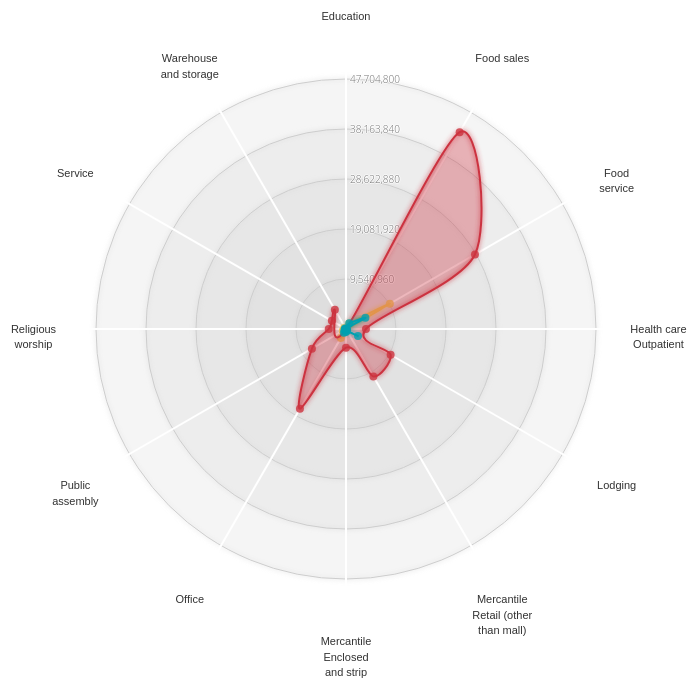
D3 v3 page, settled after 360 driven frames (6 s of simulated time); the page loaded 1 data file(s).



      /* Radar chart design created by Nadieh Bremer - VisualCinnamon.com */

			//////////////////////////////////////////////////////////////
			//////////////////////// Set-Up //////////////////////////////
			//////////////////////////////////////////////////////////////
			var margin = {top: 100, right: 100, bottom: 100, left: 100},
				width = Math.min(700, window.innerWidth - 10) - margin.left - margin.right,
				height = Math.min(width, window.innerHeight - margin.top - margin.bottom - 20);


			//////////////////////////////////////////////////////////////
			//////////////////// Draw the Chart //////////////////////////
			//////////////////////////////////////////////////////////////


			var color = d3.scale.ordinal()
				.range(["#EDC951","#CC333F","#00A0B0"]);

			var radarChartOptions = {
			  w: width,
			  h: height,
			  margin: margin,
			  maxValue: 100,
			  levels: 5,
			  roundStrokes: true,
			  color: color
			};
			//////////////////////////////////////////////////////////////
			////////////////////////// Data //////////////////////////////
			//////////////////////////////////////////////////////////////

		d3.csv('data.csv', function(data) {
			console.log("raw data: ", data);

			///// nested the raw data so the radar-chart can read the data correctly ////
			var nested_data = d3.nest()
				.key(function(d) { return d.group; })
				.entries(data);

			console.log("applying d3.nest: ", nested_data);
			var munged_nested = nested_data.map(function(obj, index) {

			///// The two console.log statemments verify the results of d3.nest ////
				console.log("mapping the result of d3.nest: ", obj, " at ", index);
				return obj.values.map(function(obj, index) {

					console.log("mapping the consump property in each: ", obj, " at ", index);
					return { axis: obj.axis, value: obj.value };
				});
			})

			//// reduce the data to access the values to make the scale interactive using the reduce function////
			var townMaxValue = Math.max.apply(Math, munged_nested.map(function(town) {
								return town.map(function(data) {
									return parseInt(data.value) });
							})
							.reduce(function(town, towns) {
								return towns.concat(town);
							}));

///// The two console.log statemments verify the results of the reduce function ////

			console.log (munged_nested);
			console.log(townMaxValue);

			//// added a buffer of 10% of the max value to the radar chart////
			radarChartOptions.maxValue = townMaxValue + (townMaxValue * .10);

			////////// Call function to draw the Radar chart ////////////
			RadarChart(".radarChart", munged_nested, radarChartOptions);
		});

		
// ── radarChart.js
/////////////////////////////////////////////////////////
/////////////// The Radar Chart Function ////////////////
/////////////// Written by Nadieh Bremer ////////////////
////////////////// VisualCinnamon.com ///////////////////
/////////// Inspired by the code of alangrafu ///////////
/////////////////////////////////////////////////////////
	
function RadarChart(id, data, options) {
	var cfg = {
	 w: 600,				//Width of the circle
	 h: 600,				//Height of the circle
	 margin: {top: 20, right: 20, bottom: 20, left: 20}, //The margins of the SVG
	 levels: 3,				//How many levels or inner circles should there be drawn
	 maxValue: 0, 			//What is the value that the biggest circle will represent
	 labelFactor: 1.25, 	//How much farther than the radius of the outer circle should the labels be placed
	 wrapWidth: 60, 		//The number of pixels after which a label needs to be given a new line
	 opacityArea: 0.35, 	//The opacity of the area of the blob
	 dotRadius: 4, 			//The size of the colored circles of each blog
	 opacityCircles: 0.1, 	//The opacity of the circles of each blob
	 strokeWidth: 2, 		//The width of the stroke around each blob
	 roundStrokes: false,	//If true the area and stroke will follow a round path (cardinal-closed)
	 color: d3.scale.category10()	//Color function
	};
	
	//Put all of the options into a variable called cfg
	if('undefined' !== typeof options){
	  for(var i in options){
		if('undefined' !== typeof options[i]){ cfg[i] = options[i]; }
	  }//for i
	}//if
	
	//If the supplied maxValue is smaller than the actual one, replace by the max in the data
	var maxValue = Math.max(cfg.maxValue, d3.max(data, function(i){return d3.max(i.map(function(o){return o.value;}))}));
		
	var allAxis = (data[0].map(function(i, j){return i.axis})),	//Names of each axis
		total = allAxis.length,					//The number of different axes
		radius = Math.min(cfg.w/2, cfg.h/2), 	//Radius of the outermost circle
		Format = d3.format(','),			 	//Percentage formatting
		angleSlice = Math.PI * 2 / total;		//The width in radians of each "slice"
	
	//Scale for the radius
	var rScale = d3.scale.linear()
		.range([0, radius])
		.domain([0, maxValue]);
		
	/////////////////////////////////////////////////////////
	//////////// Create the container SVG and g /////////////
	/////////////////////////////////////////////////////////

	//Remove whatever chart with the same id/class was present before
	d3.select(id).select("svg").remove();
	
	//Initiate the radar chart SVG
	var svg = d3.select(id).append("svg")
			.attr("width",  cfg.w + cfg.margin.left + cfg.margin.right)
			.attr("height", cfg.h + cfg.margin.top + cfg.margin.bottom)
			.attr("class", "radar"+id);
	//Append a g element		
	var g = svg.append("g")
			.attr("transform", "translate(" + (cfg.w/2 + cfg.margin.left) + "," + (cfg.h/2 + cfg.margin.top) + ")");
	
	/////////////////////////////////////////////////////////
	////////// Glow filter for some extra pizzazz ///////////
	/////////////////////////////////////////////////////////
	
	//Filter for the outside glow
	var filter = g.append('defs').append('filter').attr('id','glow'),
		feGaussianBlur = filter.append('feGaussianBlur').attr('stdDeviation','2.5').attr('result','coloredBlur'),
		feMerge = filter.append('feMerge'),
		feMergeNode_1 = feMerge.append('feMergeNode').attr('in','coloredBlur'),
		feMergeNode_2 = feMerge.append('feMergeNode').attr('in','SourceGraphic');

	/////////////////////////////////////////////////////////
	/////////////// Draw the Circular grid //////////////////
	/////////////////////////////////////////////////////////
	
	//Wrapper for the grid & axes
	var axisGrid = g.append("g").attr("class", "axisWrapper");
	
	//Draw the background circles
	axisGrid.selectAll(".levels")
	   .data(d3.range(1,(cfg.levels+1)).reverse())
	   .enter()
		.append("circle")
		.attr("class", "gridCircle")
		.attr("r", function(d, i){return radius/cfg.levels*d;})
		.style("fill", "#CDCDCD")
		.style("stroke", "#CDCDCD")
		.style("fill-opacity", cfg.opacityCircles)
		.style("filter" , "url(#glow)");

	//Text indicating at what % each level is
	axisGrid.selectAll(".axisLabel")
	   .data(d3.range(1,(cfg.levels+1)).reverse())
	   .enter().append("text")
	   .attr("class", "axisLabel")
	   .attr("x", 4)
	   .attr("y", function(d){return -d*radius/cfg.levels;})
	   .attr("dy", "0.4em")
	   .style("font-size", "10px")
	   .attr("fill", "#737373")
	   .text(function(d,i) { return Format(maxValue * d/cfg.levels); });

	/////////////////////////////////////////////////////////
	//////////////////// Draw the axes //////////////////////
	/////////////////////////////////////////////////////////
	
	//Create the straight lines radiating outward from the center
	var axis = axisGrid.selectAll(".axis")
		.data(allAxis)
		.enter()
		.append("g")
		.attr("class", "axis");
	//Append the lines
	axis.append("line")
		.attr("x1", 0)
		.attr("y1", 0)
		.attr("x2", function(d, i){ return rScale(maxValue*1.1) * Math.cos(angleSlice*i - Math.PI/2); })
		.attr("y2", function(d, i){ return rScale(maxValue*1.1) * Math.sin(angleSlice*i - Math.PI/2); })
		.attr("class", "line")
		.style("stroke", "white")
		.style("stroke-width", "2px");

	//Append the labels at each axis
	axis.append("text")
		.attr("class", "legend")
		.style("font-size", "11px")
		.attr("text-anchor", "middle")
		.attr("dy", "0.35em")
		.attr("x", function(d, i){ return rScale(maxValue * cfg.labelFactor) * Math.cos(angleSlice*i - Math.PI/2); })
		.attr("y", function(d, i){ return rScale(maxValue * cfg.labelFactor) * Math.sin(angleSlice*i - Math.PI/2); })
		.text(function(d){return d})
		.call(wrap, cfg.wrapWidth);

	/////////////////////////////////////////////////////////
	///////////// Draw the radar chart blobs ////////////////
	/////////////////////////////////////////////////////////
	
	//The radial line function
	var radarLine = d3.svg.line.radial()
		.interpolate("linear-closed")
		.radius(function(d) { return rScale(d.value); })
		.angle(function(d,i) {	return i*angleSlice; });
		
	if(cfg.roundStrokes) {
		radarLine.interpolate("cardinal-closed");
	}
				
	//Create a wrapper for the blobs	
	var blobWrapper = g.selectAll(".radarWrapper")
		.data(data)
		.enter().append("g")
		.attr("class", "radarWrapper");
			
	//Append the backgrounds	
	blobWrapper
		.append("path")
		.attr("class", "radarArea")
		.attr("d", function(d,i) { return radarLine(d); })
		.style("fill", function(d,i) { return cfg.color(i); })
		.style("fill-opacity", cfg.opacityArea)
		.on('mouseover', function (d,i){
			//Dim all blobs
			d3.selectAll(".radarArea")
				.transition().duration(200)
				.style("fill-opacity", 0.1); 
			//Bring back the hovered over blob
			d3.select(this)
				.transition().duration(200)
				.style("fill-opacity", 0.7);	
		})
		.on('mouseout', function(){
			//Bring back all blobs
			d3.selectAll(".radarArea")
				.transition().duration(200)
				.style("fill-opacity", cfg.opacityArea);
		});
		
	//Create the outlines	
	blobWrapper.append("path")
		.attr("class", "radarStroke")
		.attr("d", function(d,i) { return radarLine(d); })
		.style("stroke-width", cfg.strokeWidth + "px")
		.style("stroke", function(d,i) { return cfg.color(i); })
		.style("fill", "none")
		.style("filter" , "url(#glow)");		
	
	//Append the circles
	blobWrapper.selectAll(".radarCircle")
		.data(function(d,i) { return d; })
		.enter().append("circle")
		.attr("class", "radarCircle")
		.attr("r", cfg.dotRadius)
		.attr("cx", function(d,i){ return rScale(d.value) * Math.cos(angleSlice*i - Math.PI/2); })
		.attr("cy", function(d,i){ return rScale(d.value) * Math.sin(angleSlice*i - Math.PI/2); })
		.style("fill", function(d,i,j) { return cfg.color(j); })
		.style("fill-opacity", 0.8);

	/////////////////////////////////////////////////////////
	//////// Append invisible circles for tooltip ///////////
	/////////////////////////////////////////////////////////
	
	//Wrapper for the invisible circles on top
	var blobCircleWrapper = g.selectAll(".radarCircleWrapper")
		.data(data)
		.enter().append("g")
		.attr("class", "radarCircleWrapper");
		
	//Append a set of invisible circles on top for the mouseover pop-up
	blobCircleWrapper.selectAll(".radarInvisibleCircle")
		.data(function(d,i) { return d; })
		.enter().append("circle")
		.attr("class", "radarInvisibleCircle")
		.attr("r", cfg.dotRadius*1.5)
		.attr("cx", function(d,i){ return rScale(d.value) * Math.cos(angleSlice*i - Math.PI/2); })
		.attr("cy", function(d,i){ return rScale(d.value) * Math.sin(angleSlice*i - Math.PI/2); })
		.style("fill", "none")
		.style("pointer-events", "all")
		.on("mouseover", function(d,i) {
			newX =  parseFloat(d3.select(this).attr('cx')) - 10;
			newY =  parseFloat(d3.select(this).attr('cy')) - 10;
					
			tooltip
				.attr('x', newX)
				.attr('y', newY)
				.text(Format(d.value))
				.transition().duration(200)
				.style('opacity', 1);
		})
		.on("mouseout", function(){
			tooltip.transition().duration(200)
				.style("opacity", 0);
		});
		
	//Set up the small tooltip for when you hover over a circle
	var tooltip = g.append("text")
		.attr("class", "tooltip")
		.style("opacity", 0);
	
	/////////////////////////////////////////////////////////
	/////////////////// Helper Function /////////////////////
	/////////////////////////////////////////////////////////

	//Taken from http://bl.ocks.org/mbostock/7555321
	//Wraps SVG text	
	function wrap(text, width) {
	  text.each(function() {
		var text = d3.select(this),
			words = text.text().split(/\s+/).reverse(),
			word,
			line = [],
			lineNumber = 0,
			lineHeight = 1.4, // ems
			y = text.attr("y"),
			x = text.attr("x"),
			dy = parseFloat(text.attr("dy")),
			tspan = text.text(null).append("tspan").attr("x", x).attr("y", y).attr("dy", dy + "em");
			
		while (word = words.pop()) {
		  line.push(word);
		  tspan.text(line.join(" "));
		  if (tspan.node().getComputedTextLength() > width) {
			line.pop();
			tspan.text(line.join(" "));
			line = [word];
			tspan = text.append("tspan").attr("x", x).attr("y", y).attr("dy", ++lineNumber * lineHeight + dy + "em").text(word);
		  }
		}
	  });
	}//wrap	
	
}//RadarChart

### data: data.csv
group, axis, value, ng_con_per, consump, ng_exp_per, fo_con_per, fo_exp_per, emps, estabs, el_con_pu, el_con_MMBTU, el_exp_$_pu, el_exp_$_MMBTU, el_emissions, ng_con_pu, ng_con_MMBTU, ng_exp_$_pu, ng_exp_$_MMBTU, ng_emissions, fo_con_pu, fo_con_MMBTU, fo_exp_$_pu, fo_exp_$_MMBTU
Essex, Education, 0, 33.1, 0.331, 7.8, 123.6, 3.2, 0, 0, 0, 0, 0, 0, 0, 0, 0, 0, 0, 0, 0, 0, 0, 0
Essex, Food sales, 1196000, 63.6, 0.636, 8.1, 82.81, 3.351, 23, 5, 1196000, 4081, 112424, 32949590, 990288, 677.7, 67.77, 5489, 54892, 79356, 0, 0, 0, 0
Essex, Food service, 9662800, 80.8, 0.808, 7.7, 82.81, 3.351, 406, 14, 9662800, 32969, 956617, 280368464, 8000798, 24431, 2443, 188118, 1881183, 2860863, 0, 0, 0, 0
Essex, Health care Outpatient, 160000, 21.3, 0.213, 8.4, 82.81, 3.24, 16, 4, 160000, 545.9, 15040, 4407972, 132480, 206.2, 20.62, 1732, 17322, 24148, 194.1, 26.98, 628.9, 4524
Essex, Lodging, 0, 83.7, 0.837, 7.6, 49.6, 3.34, 0, 0, 0, 0, 0, 0, 0, 0, 0, 0, 0, 0, 0, 0, 0, 0
Essex, Mercantile Retail (other than mall), 205000, 30.7, 0.307, 8.4, 82.81, 3.55, 10, 5, 205000, 699.5, 20295, 5948124, 169740, 181.7, 18.17, 1526, 15262, 21276, 84.5, 11.75, 300, 2158
Essex, Mercantile Enclosed and strip malls, 0, 49.1, 0.491, 8.4, 82.81, 3.38, 0, 0, 0, 0, 0, 0, 0, 0, 0, 0, 0, 0, 0, 0, 0, 0
Essex, Office, 1957500, 12.4, 0.124, 8.4, 10.9, 3.42, 261, 46, 1957500, 6679, 203580, 59665885, 1620810, 1914, 191.4, 16077, 160766, 224116, 207.9, 28.9, 711.1, 5116
Essex, Public assembly, 699300, 60.4, 0.604, 8.1, 49.5, 3.34, 27, 9, 699300, 2386, 68531, 20085404, 579020, 863.8, 86.38, 6997, 69968, 101151, 112.9, 15.69, 377.1, 2713
Essex, Religious worship, 244000, 67.8, 0.678, 8.2, 238.1, 3.44, 20, 3, 244000, 832.5, 25864, 7580305, 202032, 1025, 102.5, 8407, 84072, 120059, 203.3, 28.25, 699.2, 5030
Essex, Service, 409200, 43.6, 0.436, 8, 219.8, 3.33, 44, 6, 409200, 1396, 45012, 13192263, 338818, 1128, 112.8, 9023, 90233, 132079, 821.9, 114.2, 2737, 19689
Essex, Warehouse and storage, 0, 34, 0.34, 8.3, 50.5, 3.37, 0, 0, 0, 0, 0, 0, 0, 0, 0, 0, 0, 0, 0, 0, 0, 0
Gloucester, Education, 0, 33.1, 0.331, 7.8, 123.6, 3.2, 0, 0, 0, 0, 0, 0, 0, 0, 0, 0, 0, 0, 0, 0, 0, 0
Gloucester, Food sales, 43368000, 63.6, 0.636, 8.1, 82.81, 3.351, 834, 30, 43368000, 147972, 4076592, 1194780774, 35908704, 24573, 2457, 199044, 1990439, 2877535, 0, 0, 0, 0
Gloucester, Food service, 28417200, 80.8, 0.808, 7.7, 82.81, 3.351, 1194, 86, 28417200, 96959, 2813303, 824531888, 23529442, 71849, 7185, 553234, 5532345, 8413475, 0, 0, 0, 0
Gloucester, Health care Outpatient, 3810000, 21.3, 0.213, 8.4, 82.81, 3.24, 381, 46, 3810000, 13000, 358140, 104964830, 3154680, 4911, 491.1, 41248, 412485, 575023, 4622, 642.5, 14975, 107735
Gloucester, Lodging, 9835800, 83.7, 0.837, 7.6, 49.6, 3.34, 338, 17, 9835800, 33560, 934401, 273857268, 8144042, 22632, 2263, 172007, 1720068, 2650263, 15088, 2097, 50395, 362554
Gloucester, Mercantile Retail (other than mall), 10455000, 30.7, 0.307, 8.4, 82.81, 3.55, 510, 57, 10455000, 35672, 1035045, 303354338, 8656740, 9266, 926.6, 77838, 778377, 1085094, 4309, 599, 15298, 110061
Gloucester, Mercantile Enclosed and strip malls, 3562400, 49.1, 0.491, 8.4, 82.81, 3.38, 146, 20, 3562400, 12155, 341990, 100231653, 2949667, 4492, 449.2, 37730, 377304, 525980, 2143, 297.8, 7242, 52099
Gloucester, Office, 17580000, 12.4, 0.124, 8.4, 10.9, 3.42, 2344, 341, 17580000, 59983, 1828320, 535849941, 14556240, 17188, 1719, 144382, 1443817, 2012749, 1867, 259.6, 6387, 45946
Gloucester, Public assembly, 7511000, 60.4, 0.604, 8.1, 49.5, 3.34, 290, 35, 7511000, 25628, 736078, 215732122, 6219108, 9278, 927.8, 75151, 751508, 1086440, 1213, 168.6, 4050, 29138
Gloucester, Religious worship, 3294000, 67.8, 0.678, 8.2, 238.1, 3.44, 270, 23, 3294000, 11239, 349164, 102334115, 2727432, 13841, 1384, 113497, 1134972, 1620795, 2744, 381.4, 9439, 67908
Gloucester, Service, 3115500, 43.6, 0.436, 8, 219.8, 3.33, 335, 73, 3115500, 10630, 342705, 100441090, 2579634, 8588, 858.8, 68700, 687002, 1005599, 6257, 869.8, 20837, 149906
Gloucester, Warehouse and storage, 4250400, 34, 0.34, 8.3, 50.5, 3.37, 322, 37, 4250400, 14502, 429290, 125817820, 3519331, 6376, 637.6, 52921, 529205, 746626, 1247, 173.4, 4203, 30240
Rockport, Education, 0, 33.1, 0.331, 7.8, 123.6, 3.2, 0, 0, 0, 0, 0, 0, 0, 0, 0, 0, 0, 0, 0, 0, 0, 0
Rockport, Food sales, 1248000, 63.6, 0.636, 8.1, 82.81, 3.351, 24, 5, 1248000, 4258, 117312, 34382181, 1033344, 707.1, 70.71, 5728, 57279, 82807, 0, 0, 0, 0
Rockport, Food service, 4284000, 80.8, 0.808, 7.7, 82.81, 3.351, 180, 21, 4284000, 14617, 424116, 124301290, 3547152, 10831, 1083, 83402, 834022, 1268363, 0, 0, 0, 0
Rockport, Health care Outpatient, 180000, 21.3, 0.213, 8.4, 82.81, 3.24, 18, 6, 180000, 614.2, 16920, 4958968, 149040, 232, 23.2, 1949, 19487, 27166, 218.4, 30.35, 707.5, 5090
Rockport, Lodging, 2648100, 83.7, 0.837, 7.6, 49.6, 3.34, 91, 15, 2648100, 9035, 251570, 73730803, 2192627, 6093, 609.3, 46310, 463095, 713532, 4062, 564.7, 13568, 97611
Rockport, Mercantile Retail (other than mall), 410000, 30.7, 0.307, 8.4, 82.81, 3.55, 20, 13, 410000, 1399, 40590, 11896249, 339480, 363.4, 36.34, 3052, 30525, 42553, 169, 23.49, 599.9, 4316
Rockport, Mercantile Enclosed and strip malls, 585600, 49.1, 0.491, 8.4, 82.81, 3.38, 24, 11, 585600, 1998, 56218, 16476436, 484877, 738.4, 73.84, 6202, 62023, 86462, 352.2, 48.96, 1190, 8564
Rockport, Office, 810000, 12.4, 0.124, 8.4, 10.9, 3.42, 108, 45, 810000, 2764, 84240, 24689332, 670680, 792, 79.2, 6652, 66524, 92738, 86.04, 11.96, 294.3, 2117
Rockport, Public assembly, 336700, 60.4, 0.604, 8.1, 49.5, 3.34, 13, 3, 336700, 1149, 32997, 9670750, 278788, 415.9, 41.59, 3369, 33688, 48702, 54.36, 7.556, 181.6, 1306
Rockport, Religious worship, 0, 67.8, 0.678, 8.2, 238.1, 3.44, 0, 0, 0, 0, 0, 0, 0, 0, 0, 0, 0, 0, 0, 0, 0, 0
Rockport, Service, 232500, 43.6, 0.436, 8, 219.8, 3.33, 25, 8, 232500, 793.3, 25575, 7495604, 192510, 640.9, 64.09, 5127, 51269, 75045, 467, 64.91, 1555, 11187
Rockport, Warehouse and storage, 0, 34, 0.34, 8.3, 50.5, 3.37, 0, 0, 0, 0, 0, 0, 0, 0, 0, 0, 0, 0, 0, 0, 0, 0